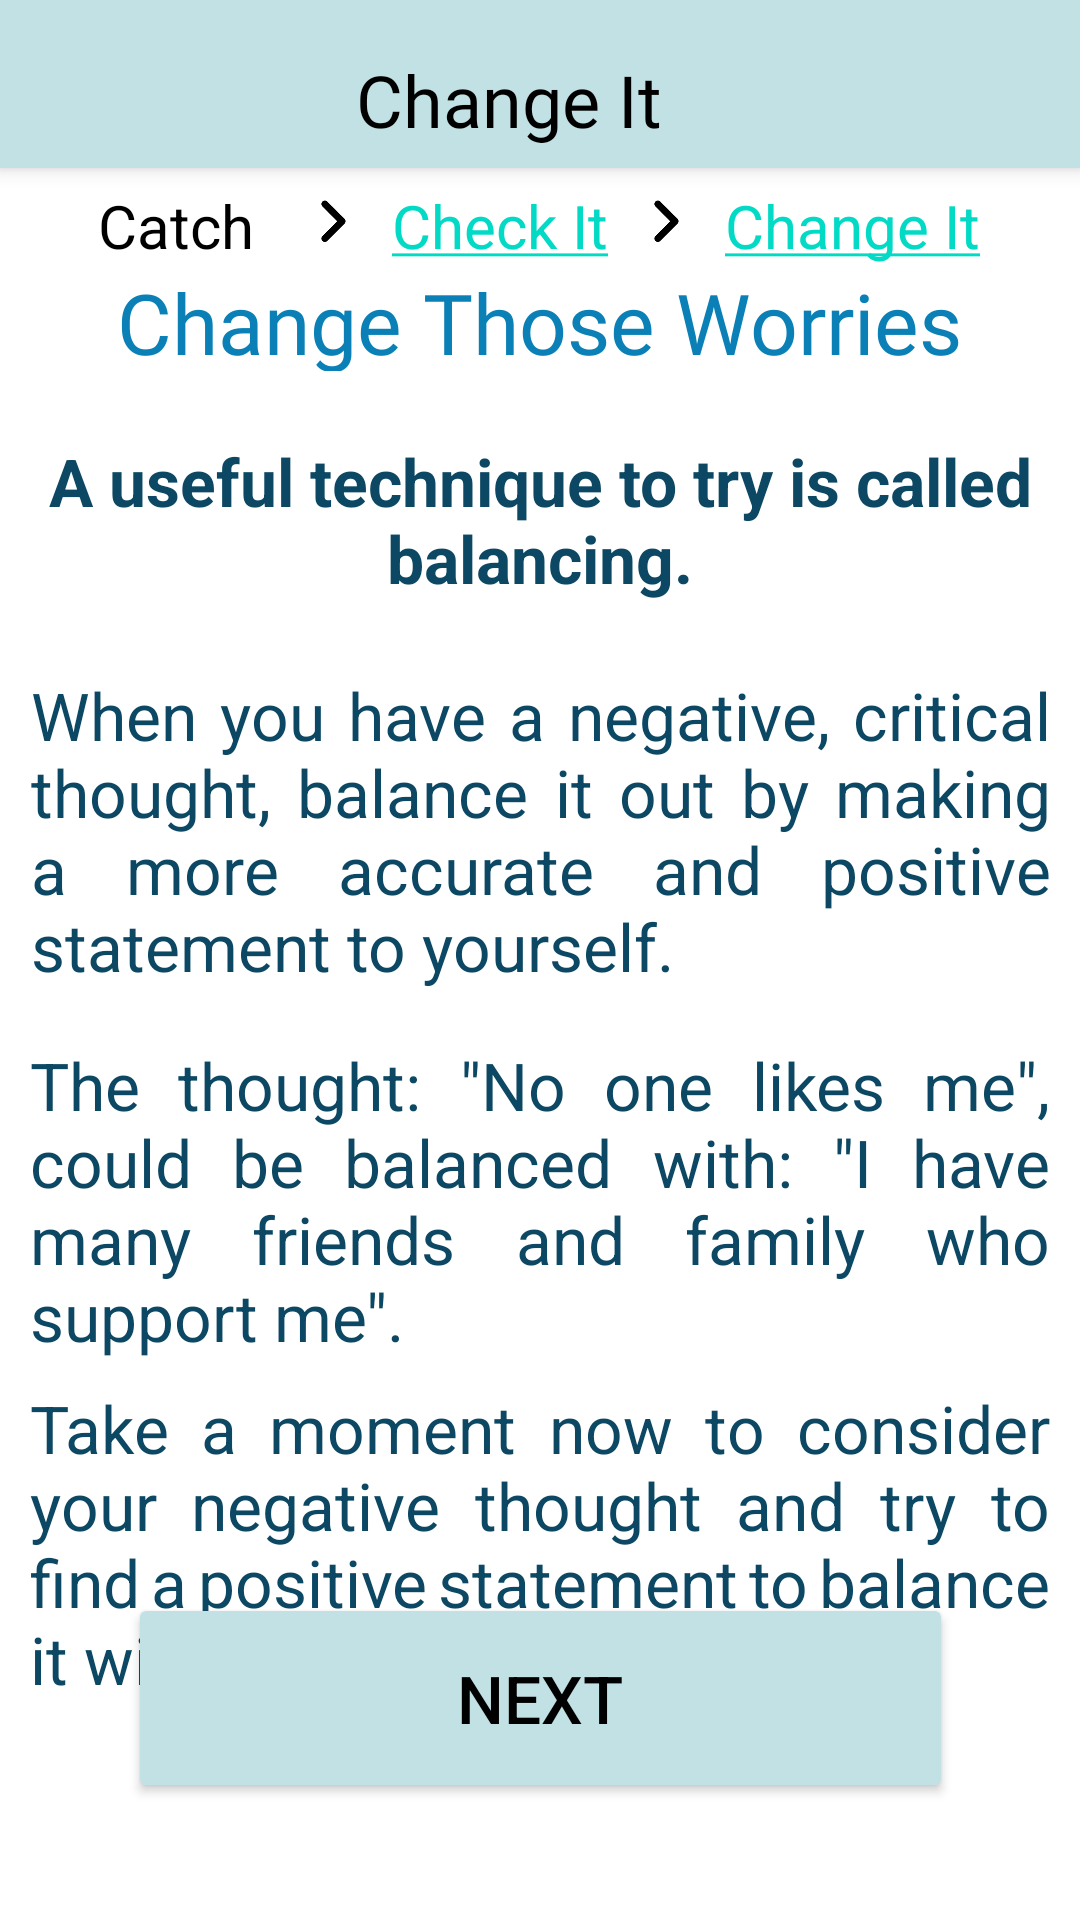

Android layout source for this screen:
<!-- AndroidManifest.xml: application theme Theme.CloudedMinds -->
<!-- res/layout/activity_change_it.xml -->
<?xml version="1.0" encoding="utf-8"?>
<androidx.constraintlayout.widget.ConstraintLayout xmlns:android="http://schemas.android.com/apk/res/android"
    xmlns:app="http://schemas.android.com/apk/res-auto"
    xmlns:tools="http://schemas.android.com/tools"
    android:layout_width="match_parent"
    android:layout_height="match_parent"
    tools:context=".ChangeIt">

    <Button
        android:id="@+id/btnToChangeIt2"
        android:layout_width="275dp"
        android:layout_height="70dp"
        android:text="NEXT"
        android:textColor="@drawable/button_color"
        android:textSize="22sp"
        app:backgroundTint="#C2E1E4"
        app:icon="@drawable/ic_start"
        app:iconTint="@drawable/button_color"
        app:layout_constraintBottom_toBottomOf="parent"
        app:layout_constraintEnd_toEndOf="parent"
        app:layout_constraintStart_toStartOf="parent"
        app:layout_constraintTop_toBottomOf="@+id/textView16"
        app:layout_constraintVertical_bias="0.662" />

    <TextView
        android:id="@+id/textView16"
        android:layout_width="340dp"
        android:layout_height="108dp"
        android:justificationMode="inter_word"
        android:text="The thought: &quot;No one likes me&quot;, could be balanced with: &quot;I have many friends and family who support me&quot;."
        android:textColor="#0C4863"
        android:textSize="22sp"
        app:layout_constraintBottom_toBottomOf="parent"
        app:layout_constraintEnd_toEndOf="parent"
        app:layout_constraintStart_toStartOf="parent"
        app:layout_constraintTop_toBottomOf="@+id/textView15"
        app:layout_constraintVertical_bias="0.068" />

    <TextView
        android:id="@+id/textView10"
        android:layout_width="340dp"
        android:layout_height="107dp"
        android:justificationMode="inter_word"
        android:text="Take a moment now to consider your negative thought and try to find a positive statement to balance it with."
        android:textColor="#0C4863"
        android:textSize="22sp"
        app:layout_constraintBottom_toBottomOf="parent"
        app:layout_constraintEnd_toEndOf="parent"
        app:layout_constraintStart_toStartOf="parent"
        app:layout_constraintTop_toBottomOf="@+id/textView16"
        app:layout_constraintVertical_bias="0.082" />

    <TextView
        android:id="@+id/textView15"
        android:layout_width="340dp"
        android:layout_height="110dp"
        android:justificationMode="inter_word"
        android:text="When you have a negative, critical thought, balance it out by making a more accurate and positive statement to yourself."
        android:textColor="#0C4863"
        android:textSize="22sp"
        app:layout_constraintBottom_toBottomOf="parent"
        app:layout_constraintEnd_toEndOf="parent"
        app:layout_constraintHorizontal_bias="0.509"
        app:layout_constraintStart_toStartOf="parent"
        app:layout_constraintTop_toBottomOf="@+id/textView9"
        app:layout_constraintVertical_bias="0.065" />

    <TextView
        android:id="@+id/textView9"
        android:layout_width="340dp"
        android:layout_height="58dp"
        android:gravity="center_horizontal|center_vertical"
        android:text="A useful technique to try is called balancing."
        android:textColor="#0C4863"
        android:textSize="22sp"
        android:textStyle="bold"
        app:layout_constraintBottom_toBottomOf="parent"
        app:layout_constraintEnd_toEndOf="parent"
        app:layout_constraintStart_toStartOf="parent"
        app:layout_constraintTop_toBottomOf="@+id/lblTitle3"
        app:layout_constraintVertical_bias="0.045" />

    <androidx.appcompat.widget.Toolbar
        android:id="@+id/my_toolbar"
        android:layout_width="match_parent"
        android:layout_height="wrap_content"
        android:background="#C2E1E4"
        android:elevation="4dp"
        android:title="Hello World"
        app:layout_constraintBottom_toBottomOf="parent"
        app:layout_constraintEnd_toEndOf="parent"
        app:layout_constraintHorizontal_bias="1.0"
        app:layout_constraintStart_toStartOf="parent"
        app:layout_constraintTop_toTopOf="parent"
        app:layout_constraintVertical_bias="0.0">

        <androidx.constraintlayout.widget.ConstraintLayout
            android:layout_width="match_parent"
            android:layout_height="match_parent">

            <TextView
                android:id="@+id/textView"
                android:layout_width="200dp"
                android:layout_height="43dp"
                android:layout_marginEnd="88dp"
                android:layout_marginRight="88dp"
                android:fontFamily="@font/baloo"
                android:gravity="bottom|center_horizontal"
                android:text="Change It"
                android:textColor="@color/black"
                android:textSize="24sp"
                app:layout_constraintBottom_toBottomOf="parent"
                app:layout_constraintEnd_toEndOf="parent"
                app:layout_constraintHorizontal_bias="0.85"
                app:layout_constraintStart_toEndOf="@+id/btnHome"
                app:layout_constraintTop_toTopOf="parent"
                app:layout_constraintVertical_bias="0.0" />

            <ImageView
                android:id="@+id/btnHome"
                android:layout_width="40dp"
                android:layout_height="40dp"
                app:backgroundTint="@drawable/home_button"
                app:srcCompat="@drawable/home"
                tools:layout_editor_absoluteX="16dp"
                tools:layout_editor_absoluteY="77dp"
                app:layout_constraintBottom_toBottomOf="parent"
                app:layout_constraintEnd_toEndOf="parent"
                app:layout_constraintHorizontal_bias="0.0"
                app:layout_constraintStart_toStartOf="parent"
                app:layout_constraintTop_toTopOf="parent"
                app:layout_constraintVertical_bias="0.0"/>

        </androidx.constraintlayout.widget.ConstraintLayout>
    </androidx.appcompat.widget.Toolbar>

    <LinearLayout
        android:id="@+id/linearLayout"
        android:layout_width="wrap_content"
        android:layout_height="27dp"
        android:orientation="horizontal"
        app:layout_constraintBottom_toBottomOf="parent"
        app:layout_constraintEnd_toEndOf="parent"
        app:layout_constraintHorizontal_bias="0.495"
        app:layout_constraintStart_toStartOf="parent"
        app:layout_constraintTop_toBottomOf="@+id/my_toolbar"
        app:layout_constraintVertical_bias="0.01">

        <TextView
            android:id="@+id/txtCatchIt"
            android:layout_width="59dp"
            android:layout_height="wrap_content"
            android:text="Catch It"
            android:textColor="#000000"
            android:textSize="20sp"
            app:layout_constraintBottom_toBottomOf="parent"
            app:layout_constraintEnd_toEndOf="parent"
            app:layout_constraintHorizontal_bias="0.169"
            app:layout_constraintStart_toStartOf="parent"
            app:layout_constraintTop_toBottomOf="@+id/my_toolbar"
            app:layout_constraintVertical_bias="0.015" />

        <ImageView
            android:id="@+id/imgRight"
            android:layout_width="39dp"
            android:layout_height="23dp"
            app:layout_constraintBottom_toBottomOf="parent"
            app:layout_constraintEnd_toEndOf="parent"
            app:layout_constraintHorizontal_bias="0.0"
            app:layout_constraintStart_toEndOf="@+id/textView8"
            app:layout_constraintTop_toBottomOf="@+id/my_toolbar"
            app:layout_constraintVertical_bias="0.016"
            app:srcCompat="@drawable/right" />

        <TextView
            android:id="@+id/txtCheckIt"
            android:layout_width="wrap_content"
            android:layout_height="wrap_content"
            android:text="@string/checkit"
            android:textColor="#000000"
            android:textSize="20sp"
            app:layout_constraintBottom_toBottomOf="parent"
            app:layout_constraintEnd_toEndOf="parent"
            app:layout_constraintHorizontal_bias="0.169"
            app:layout_constraintStart_toStartOf="parent"
            app:layout_constraintTop_toBottomOf="@+id/my_toolbar"
            app:layout_constraintVertical_bias="0.015" />

        <ImageView
            android:id="@+id/imgRight2"
            android:layout_width="39dp"
            android:layout_height="23dp"
            app:layout_constraintBottom_toBottomOf="parent"
            app:layout_constraintEnd_toEndOf="parent"
            app:layout_constraintHorizontal_bias="0.0"
            app:layout_constraintStart_toEndOf="@+id/textView8"
            app:layout_constraintTop_toBottomOf="@+id/my_toolbar"
            app:layout_constraintVertical_bias="0.016"
            app:srcCompat="@drawable/right" />

        <TextView
            android:id="@+id/txtChangeIt"
            android:layout_width="wrap_content"
            android:layout_height="wrap_content"
            android:text="@string/changeit"
            android:textColor="#000000"
            android:textSize="20sp"
            app:layout_constraintBottom_toBottomOf="parent"
            app:layout_constraintEnd_toEndOf="parent"
            app:layout_constraintHorizontal_bias="0.169"
            app:layout_constraintStart_toStartOf="parent"
            app:layout_constraintTop_toBottomOf="@+id/my_toolbar"
            app:layout_constraintVertical_bias="0.015" />
    </LinearLayout>

    <TextView
        android:id="@+id/lblTitle3"
        android:layout_width="300dp"
        android:layout_height="35dp"
        android:fontFamily="@font/baloo"
        android:gravity="center|center_horizontal|center_vertical"
        android:text="Change Those Worries"
        android:textColor="#0A80B6"
        android:textSize="28sp"
        app:layout_constraintBottom_toBottomOf="parent"
        app:layout_constraintHorizontal_bias="0.495"
        app:layout_constraintLeft_toLeftOf="parent"
        app:layout_constraintRight_toRightOf="parent"
        app:layout_constraintTop_toBottomOf="@+id/linearLayout"
        app:layout_constraintVertical_bias="0.0" />

</androidx.constraintlayout.widget.ConstraintLayout>
<!-- resources referenced by this layout -->
<resources>
  <color name="black">#FF000000</color>
  <!-- drawable button_color (drawable) -->
  <?xml version="1.0" encoding="utf-8"?>
  <selector xmlns:android="http://schemas.android.com/apk/res/android">
      
      <item android:state_pressed="true" android:color="@color/button_focused"></item>
      <item android:state_enabled="true" android:color="@color/main_button"></item>
      <item android:state_enabled="false" android:color="@color/main_button"></item>
  </selector>
  <!-- drawable home_button (drawable) -->
  <?xml version="1.0" encoding="utf-8"?>
  <selector xmlns:android="http://schemas.android.com/apk/res/android">
      
      <item android:state_pressed="true" android:color="@color/white"></item>
      <item android:state_enabled="true" android:color="@color/home_button"></item>
      <item android:state_enabled="false" android:color="@color/home_button"></item>
  </selector>
  <!-- drawable ic_start (drawable) -->
  <vector xmlns:android="http://schemas.android.com/apk/res/android"
      android:width="60dp"
      android:height="60dp"
      android:viewportWidth="24"
      android:viewportHeight="24"
      android:tint="@color/black">
    <path
        android:fillColor="@android:color/white"
        android:pathData="M10,6L8.59,7.41 13.17,12l-4.58,4.59L10,18l6,-6z"/>
  </vector>
  <!-- drawable right: png bitmap (drawable, 1190 bytes) -->
  <string name="changeit"><a href="ChangeIt">Change It</a></string>
  <string name="checkit"><a href="CheckIt">Check It</a></string>
  <style name="Theme.CloudedMinds" parent="Theme.MaterialComponents.DayNight.NoActionBar">
          
          <item name="colorPrimary">@color/purple_500</item>
          <item name="colorPrimaryVariant">@color/purple_700</item>
          <item name="colorOnPrimary">@color/white</item>
          
          <item name="colorSecondary">@color/teal_200</item>
          <item name="colorSecondaryVariant">@color/teal_700</item>
          <item name="colorOnSecondary">@color/black</item>
          
          <item name="android:statusBarColor" tools:targetApi="l">?attr/colorPrimaryVariant</item>
          
      </style>
  <color name="button_focused">#0A80B6</color>
  <color name="main_button">#000000</color>
  <color name="white">#FFFFFFFF</color>
  <color name="home_button">#C2E1E4</color>
  <color name="purple_500">#FF6200EE</color>
  <color name="purple_700">#0A80B6</color>
  <color name="teal_200">#FF03DAC5</color>
  <color name="teal_700">#FF018786</color>
</resources>
